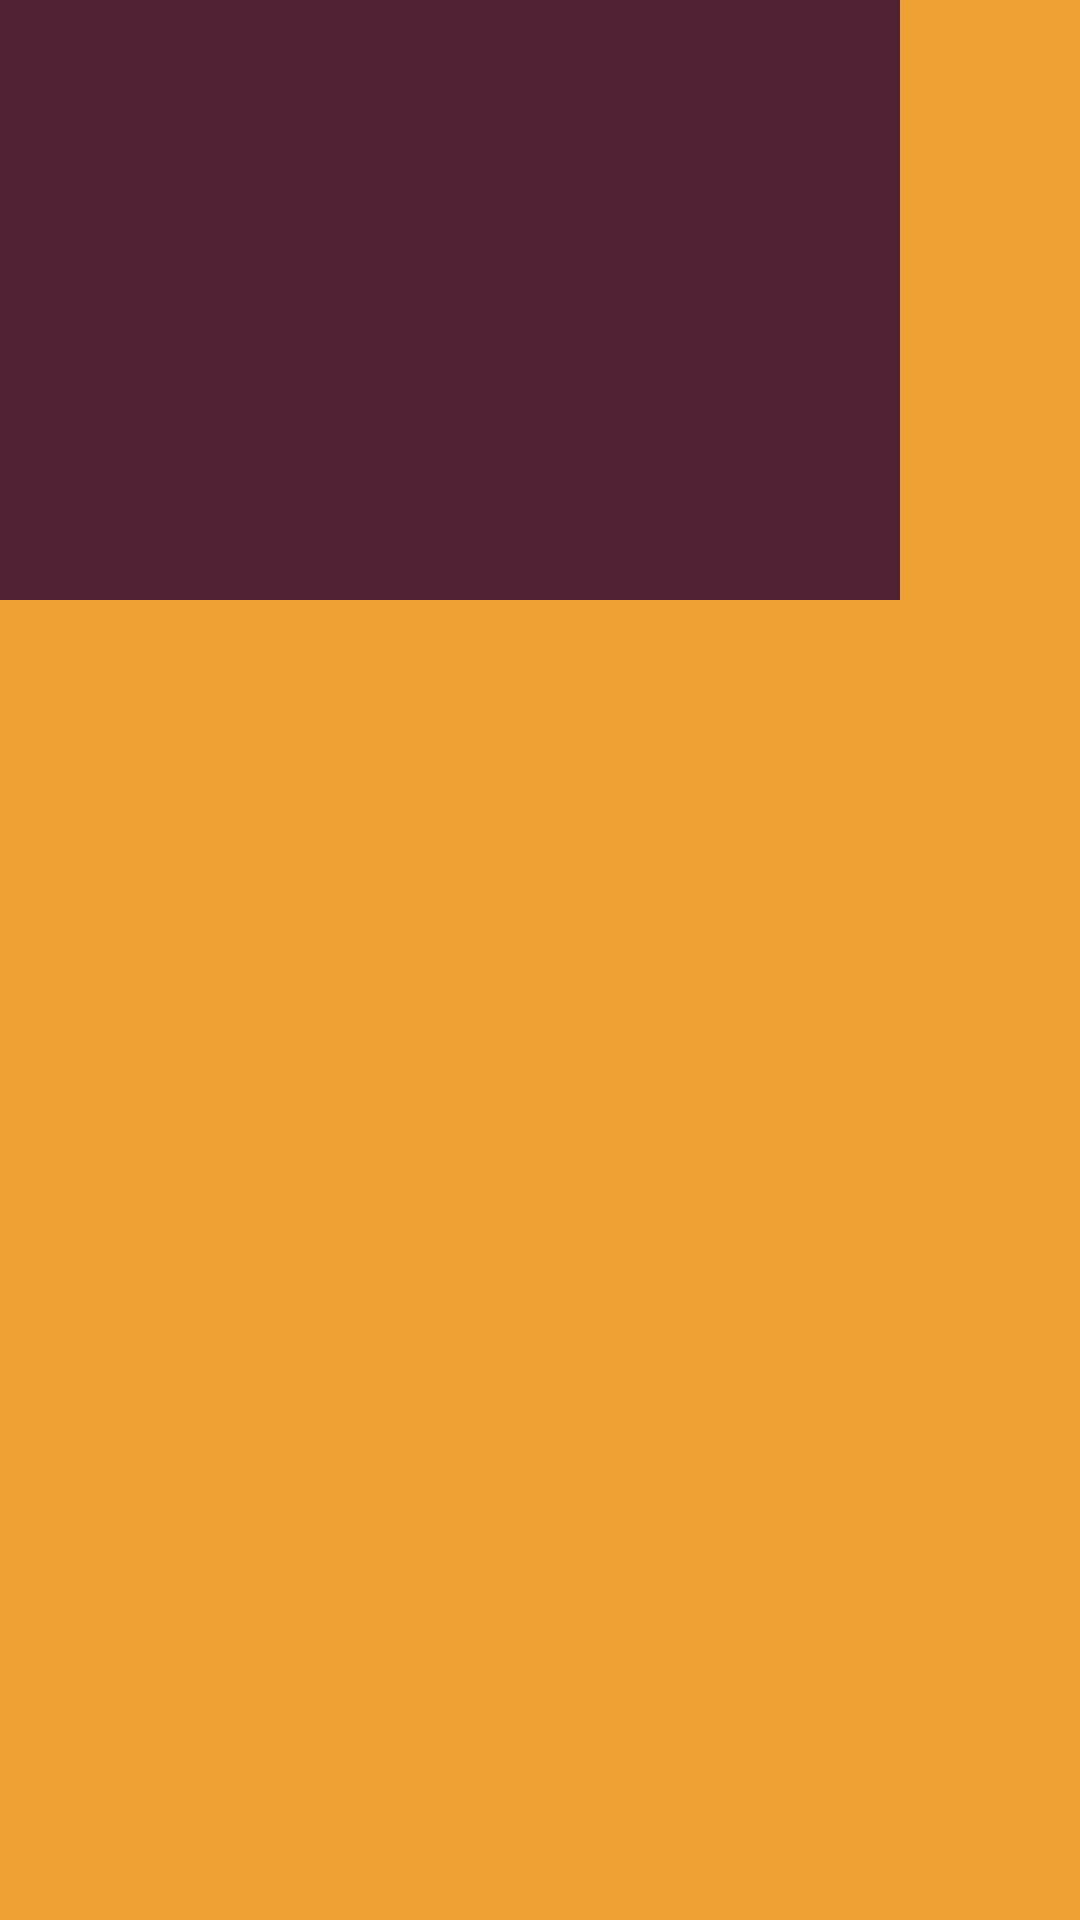

Write the Android layout XML for this screen, with the resource values it uses.
<!-- AndroidManifest.xml: application theme AppTheme -->
<!-- res/layout/alpine_telemetrics.xml -->
<?xml version="1.0" encoding="utf-8"?>
<androidx.constraintlayout.widget.ConstraintLayout xmlns:android="http://schemas.android.com/apk/res/android"
    xmlns:app="http://schemas.android.com/apk/res-auto"
    xmlns:tools="http://schemas.android.com/tools"
    android:layout_width="match_parent"
    android:layout_height="match_parent"
    android:background="#EFA233">


    <androidx.recyclerview.widget.RecyclerView
        android:id="@+id/paramRecyclerView"
        android:layout_width="wrap_content"
        android:layout_height="wrap_content"
        android:background="#FF2233"
        app:layout_constraintStart_toStartOf="parent"
        app:layout_constraintTop_toTopOf="parent"
        app:spanCount="1" />

    <LinearLayout
        android:id="@+id/progressBarLayout"
        android:layout_width="300dp"
        android:layout_height="200dp"
        android:orientation="vertical"
        android:background="#502233"
        app:layout_constraintStart_toEndOf="@+id/paramRecyclerView"
        app:layout_constraintTop_toTopOf="@+id/paramRecyclerView">

        

    </LinearLayout>

</androidx.constraintlayout.widget.ConstraintLayout>
<!-- resources referenced by this layout -->
<resources>
  <style name="AppTheme" parent="Base.Theme.AppCompat">
          
          <item name="android:theme">@style/AppTheme.NoActionBar</item>
          <item name="colorPrimary">@color/white_text</item>
          <item name="colorPrimaryDark">#242248</item>
          <item name="colorAccent">#7BB6E9</item>
          <item name="editTextColor">@color/white_text</item>
          <item name="android:textSize">24dp</item>
      </style>
  <style name="AppTheme.NoActionBar">
          <item name="windowActionBar">false</item>
          <item name="windowNoTitle">true</item>
      </style>
</resources>
